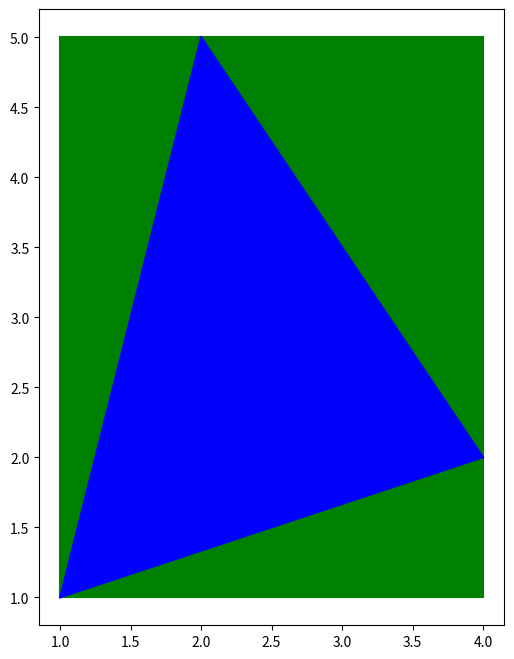

Write the Python code that produced this figure.
#!/usr/bin/env python3
# -*- coding: utf-8 -*-
"""
Created on Sat Nov 10 11:36:23 2018

[redacted]

"""

import matplotlib.pyplot as plt

class DRAW():
    """绘图类：可用于绘制直线，圆，矩形，三角形    
    1. color定义：
        'r' red红色
        'g' green绿色
        'b' blue蓝色
        'y' yellow黄色
        'm' magenta品红
        'c' cyan蓝绿色
        'k' black黑色
    
    """
    
    def __init__(self, figsize=[6,8], ax=None):
        """如果不传进来ax,则默认画在一张图上
           如果需要画在一张新图ax上，需要在创建对象时传进来，所以一个对象只能一个figure
           新图对应新对象
        """
        self.fg1 = plt.figure(figsize=figsize)
        if ax == None: 
            self.ax1 = self.fg1.add_subplot(111)
        else:
            self.ax1 = ax
    
    
    def line(self, x1=[0.,0.], x2=[1.,1.], color='r'):
        x = [x1[0],x2[0]]
        y = [x1[1],x2[1]]
        plt.plot(x,y,color=color)
    
    
    def circle(self, c=[0.,0.],r=1.0,color = 'b',color_in=None):
        from matplotlib.patches import Circle
        cir = Circle(xy = c, radius=r, color=color, fill = color_in)
        self.ax1.add_patch(cir)
        
        
    def ellipse(self, c=[0.,0.],h=2.0,w=1.0,color = 'c', color_in=None,angle=0):
        from matplotlib.patches import Ellipse
        ell = Ellipse(xy = c, width=w, height=h, color=color,fill=color_in,angle=angle)
        self.ax1.add_patch(ell)

    
    def fourpoints(self, x1,x2,x3,x4,color='b'):
        self.line(x1,x2,color=color)
        self.line(x2,x3,color=color)
        self.line(x3,x4,color=color)
        self.line(x4,x1,color=color)
    
    
    def rectangle(self,x=[0.,0.], h=1.0, w=1.0, color='k',color_in=None):
        '''x为左下角坐标，h为高，w为宽
        '''
        xlb = [x[0],x[1]]
        xlt = [x[0],x[1]+h]
        xrt = [x[0]+w,x[1]+h]
        xrb = [x[0]+w,x[1]]
        
        self.line(xlb,xlt,color=color)
        self.line(xlt,xrt,color=color)
        self.line(xrt,xrb,color=color)
        self.line(xrb,xlb,color=color)
        
        if color_in:
            plt.fill_between([x[0],x[0]+w],
                             [x[1],x[1]],
                             [x[1]+h,x[1]+h], facecolor=color)        
        
    
    def cal_triangle_midy(self,x):
        '''input = ndarray (3x1) with x cordinate sorted.
           output:
               输出三角形中间点垂直切到对应边的切割点y坐标，该切割点x坐标与中间点相同
        '''
        x1 = x[0,0]
        x2 = x[1,0]
        x3 = x[2,0]
        y1 = x[0,1]
        y3 = x[2,1]
        mid_y = (y3*(x2-x1) + y1*(x3-x2))/(x3-x1)
        return mid_y
        
    
    def triangle(self, x1,x2,x3,color='m',color_in=None):
        self.line(x1,x2,color=color)
        self.line(x2,x3,color=color)
        self.line(x3,x1,color=color)
        
        if color_in:
            import numpy as np
            x = np.vstack((x1,x2,x3))
            index = np.argsort(x[:,0])                 # x坐标从小到大排序
            x_new = x[(index[0],index[1],index[2]),:]  # 调换坐标顺序
            mid_y = self.cal_triangle_midy(x_new)
            plt.fill_between(x_new[:,0],
                             [x_new[0,1],mid_y,x_new[2,1]],
                             x_new[:,1], 
                             facecolor=color)        
    
if __name__ == '__main__':
    draw = DRAW()
#    plt.xlim(-1,8)
#    plt.ylim(0,6)

    draw.rectangle([1,1],w=3,h=4,color='g',color_in=True)
    
    draw.triangle([1,1],[4,2],[2,5],color='b',color_in=True)
